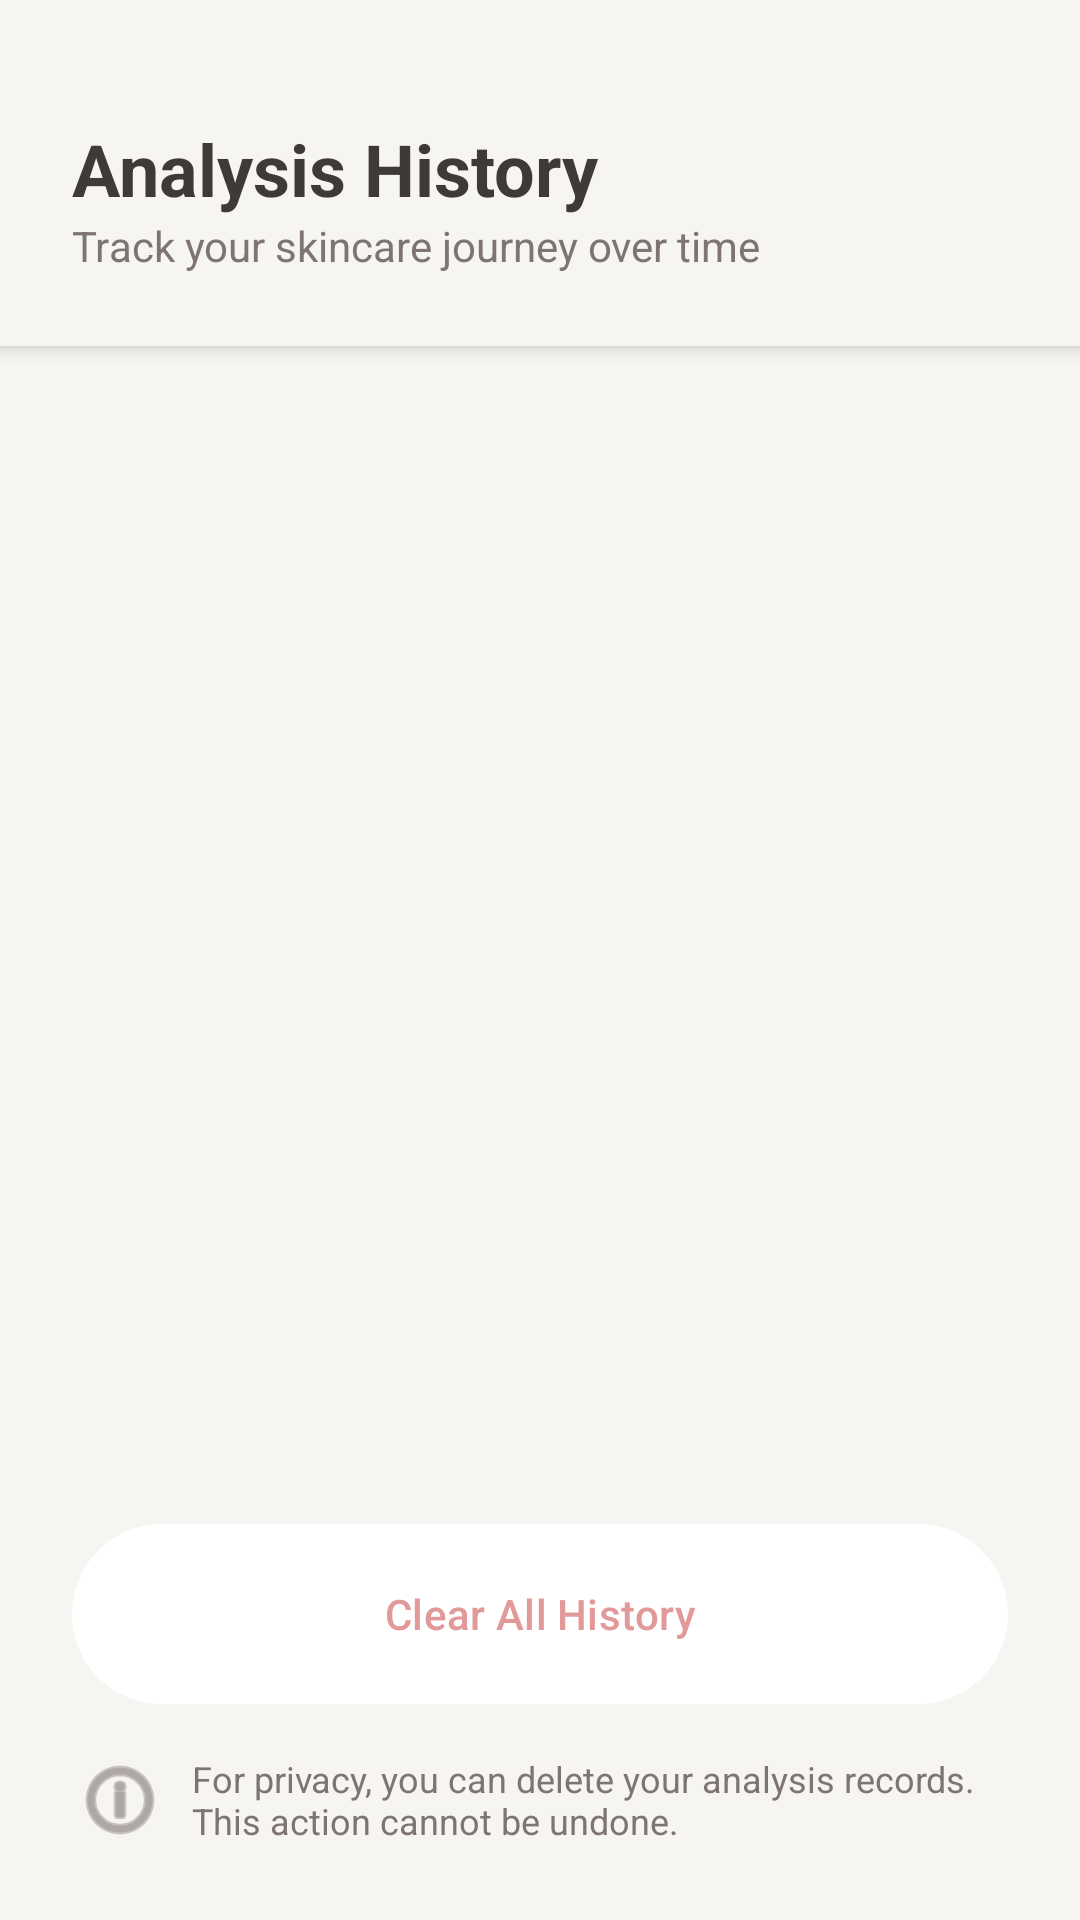

The Android layout XML behind this screen, and the referenced resources:
<!-- AndroidManifest.xml: application theme Theme.FaceMuse -->
<!-- res/layout/fragment_history.xml -->
<?xml version="1.0" encoding="utf-8"?>
<RelativeLayout xmlns:android="http://schemas.android.com/apk/res/android"
    xmlns:app="http://schemas.android.com/apk/res-auto"
    xmlns:tools="http://schemas.android.com/tools"
    android:layout_width="match_parent"
    android:layout_height="match_parent"
    android:background="@color/bg_main"
    tools:context=".HistoryActivity">

    <LinearLayout
        android:id="@+id/header"
        android:layout_width="match_parent"
        android:layout_height="wrap_content"
        android:background="@color/bg_main"
        android:elevation="4dp"
        android:orientation="vertical"
        android:padding="24dp">

        <TextView
            android:layout_width="wrap_content"
            android:layout_height="wrap_content"
            android:layout_marginTop="16dp"
            android:text="Analysis History"
            android:textColor="@color/text_primary"
            android:textSize="24sp"
            android:textStyle="bold" />

        <TextView
            android:layout_width="wrap_content"
            android:layout_height="wrap_content"
            android:text="Track your skincare journey over time"
            android:textColor="@color/text_secondary" />
    </LinearLayout>

    <androidx.recyclerview.widget.RecyclerView
        android:id="@+id/rvHistory"
        android:layout_width="match_parent"
        android:layout_height="match_parent"
        android:layout_above="@+id/footer"
        android:layout_below="@+id/header"
        android:clipToPadding="false"
        android:padding="16dp" />

    <LinearLayout
        android:id="@+id/footer"
        android:layout_width="match_parent"
        android:layout_height="wrap_content"
        android:layout_alignParentBottom="true"
        android:background="@color/bg_main"
        android:orientation="vertical"
        android:padding="24dp">

        <Button
            android:id="@+id/btnClearHistory"
            android:layout_width="match_parent"
            android:layout_height="60dp"
            android:background="@drawable/clear_history_button_background"
            app:backgroundTint="@color/white"
            android:drawableStart="@android:drawable/ic_menu_delete"
            android:drawablePadding="8dp"
            android:drawableTint="@color/error_red"
            android:paddingHorizontal="20dp"
            android:text="Clear All History"
            android:textAllCaps="false"
            android:textColor="@color/error_red"
            app:strokeColor="@color/error_red"
            app:strokeWidth="1dp" />

        <TextView
            android:layout_width="match_parent"
            android:layout_height="wrap_content"
            android:layout_marginTop="16dp"
            android:drawableStart="@android:drawable/ic_menu_info_details"
            android:drawablePadding="8dp"
            android:drawableTint="@color/text_secondary"
            android:gravity="center_vertical"
            android:text="For privacy, you can delete your analysis records. This action cannot be undone."
            android:textColor="@color/text_secondary"
            android:textSize="12sp" />
    </LinearLayout>

</RelativeLayout>
<!-- resources referenced by this layout -->
<resources>
  <color name="bg_main">#F6F5F2</color>
  <color name="error_red">#E19999</color>
  <color name="text_primary">#3E3A39</color>
  <color name="text_secondary">#7E7471</color>
  <color name="white">#FFFFFF</color>
  <!-- drawable clear_history_button_background (drawable) -->
  <?xml version="1.0" encoding="utf-8"?>
  <shape xmlns:android="http://schemas.android.com/apk/res/android">
      <solid android:color="@color/white" />
      <stroke android:width="2dp" android:color="@color/deleteRed" />
      <corners android:radius="100dp" />
  </shape>
  <style name="Theme.FaceMuse" parent="Base.Theme.FaceMuse" />
  <color name="deleteRed">#E19999</color>
  <style name="Base.Theme.FaceMuse" parent="Theme.Material3.DayNight.NoActionBar">
          <item name="colorPrimary">@color/accent_primary</item>
          <item name="colorOnPrimary">@color/white</item>
  
          <item name="colorSecondary">@color/bg_secondary</item>
          <item name="colorOnSecondary">@color/text_primary</item>
  
          <item name="android:windowBackground">@color/bg_main</item>
          <item name="android:statusBarColor">@color/bg_main</item>
          <item name="android:windowLightStatusBar">true</item>
  
          <item name="colorOnSurfaceVariant">@color/text_primary</item>
          <item name="colorSecondaryContainer">@android:color/transparent</item>
  
      </style>
  <color name="accent_primary">#E7C2C9</color>
  <color name="bg_secondary">#EBE4D8</color>
</resources>
